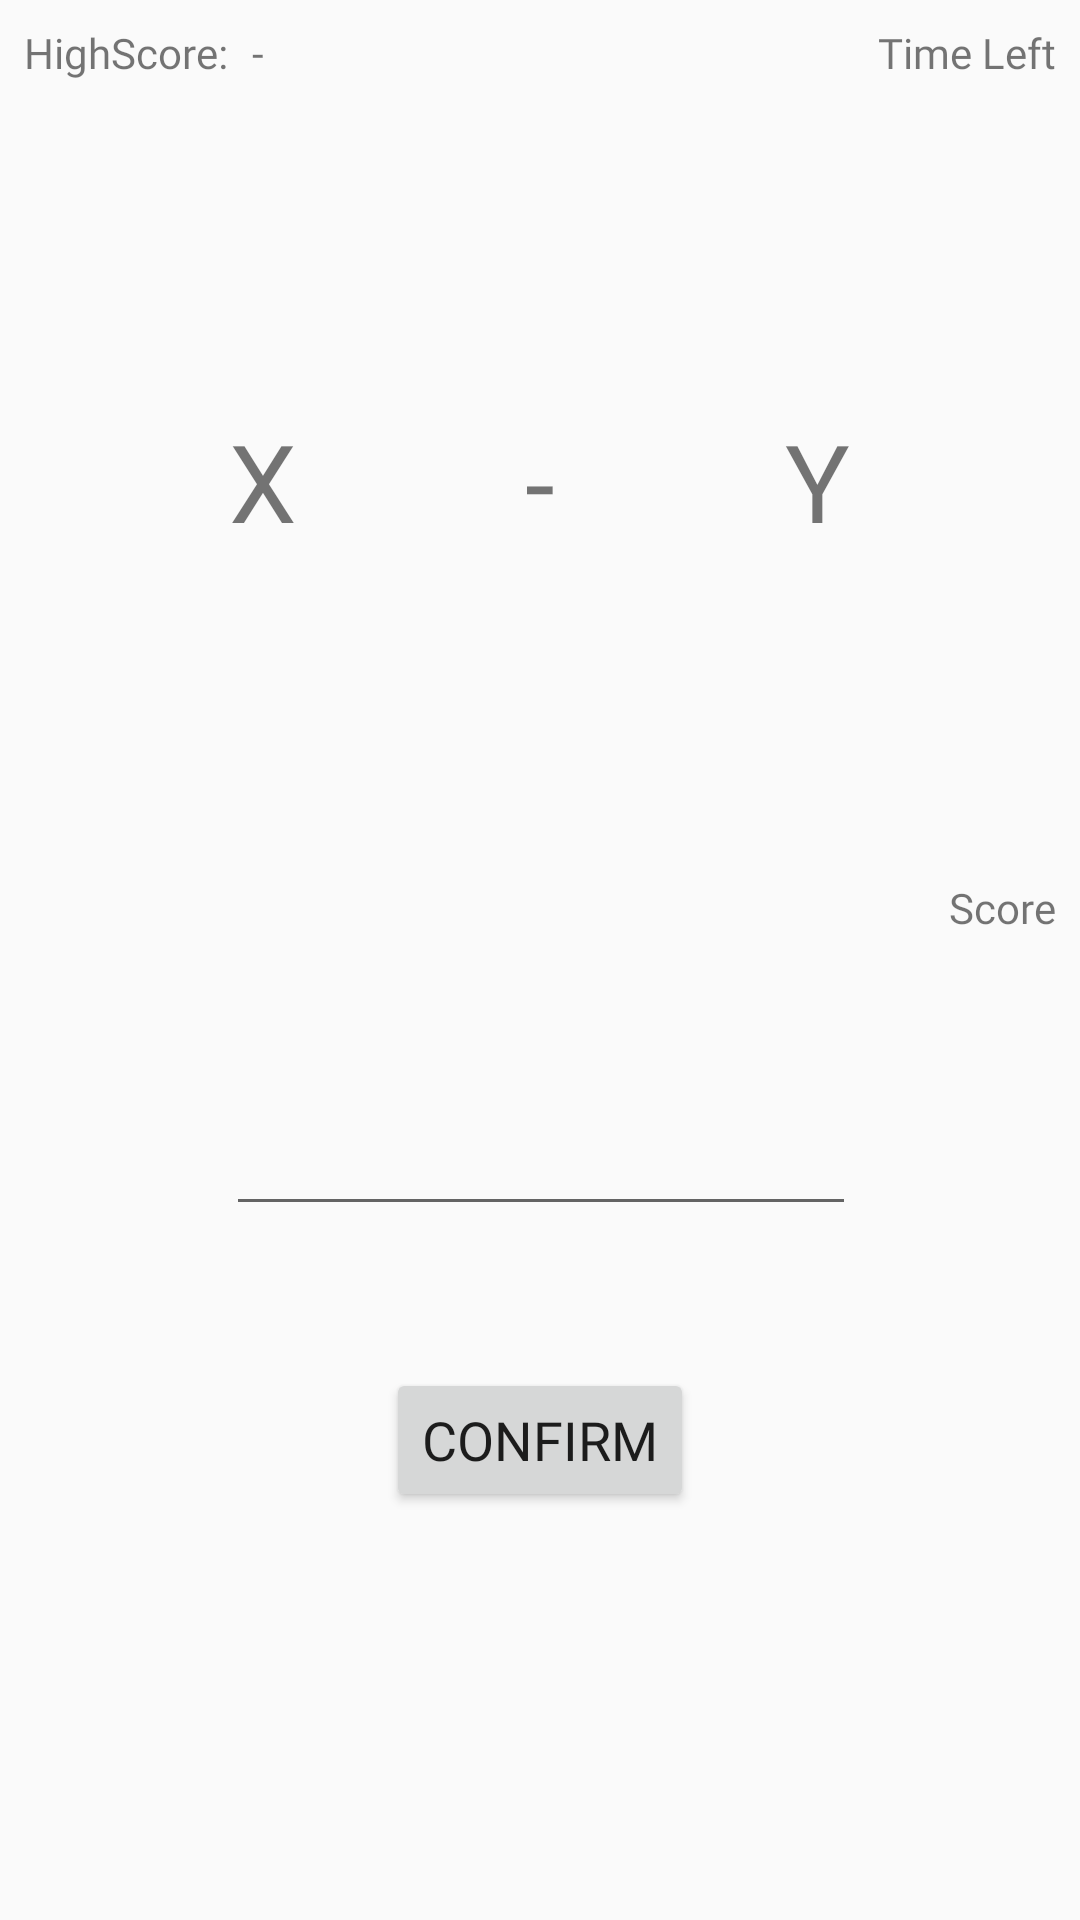

The Android layout XML behind this screen, and the referenced resources:
<!-- AndroidManifest.xml: application theme AppTheme -->
<!-- res/layout/activity_subtraction1.xml -->
<?xml version="1.0" encoding="utf-8"?>
<android.support.constraint.ConstraintLayout xmlns:android="http://schemas.android.com/apk/res/android"
    xmlns:app="http://schemas.android.com/apk/res-auto"
    xmlns:tools="http://schemas.android.com/tools"
    android:layout_width="match_parent"
    android:layout_height="match_parent"
    tools:context=".Math.Challenge.Subtraction1">
    <android.support.constraint.Guideline
        android:id="@+id/subtraction1_guideline"
        android:layout_width="wrap_content"
        android:layout_height="wrap_content"
        android:orientation="horizontal"
        app:layout_constraintGuide_percent="0.5" />

    <TextView
        android:id="@+id/subtraction1_firstNumber"
        android:layout_width="wrap_content"
        android:layout_height="wrap_content"
        android:layout_marginBottom="8dp"
        android:layout_marginEnd="8dp"
        android:layout_marginStart="8dp"
        android:layout_marginTop="8dp"
        android:fontFamily="@font/abel"
        android:text="@string/firstVariable"
        android:textSize="36sp"
        app:layout_constraintBottom_toTopOf="@+id/subtraction1_guideline"
        app:layout_constraintEnd_toStartOf="@+id/subtraction1_summ"
        app:layout_constraintStart_toStartOf="parent"
        app:layout_constraintTop_toTopOf="parent" />

    <TextView
        android:id="@+id/subtraction1_summ"
        android:layout_width="wrap_content"
        android:layout_height="wrap_content"
        android:layout_marginBottom="8dp"
        android:layout_marginEnd="8dp"
        android:layout_marginStart="8dp"
        android:layout_marginTop="8dp"
        android:fontFamily="@font/abel"
        android:text="@string/subtractionSymbol"
        android:textSize="36sp"
        app:layout_constraintBottom_toTopOf="@+id/subtraction1_guideline"
        app:layout_constraintEnd_toEndOf="parent"
        app:layout_constraintStart_toStartOf="parent"
        app:layout_constraintTop_toTopOf="parent" />

    <TextView
        android:id="@+id/subtraction1_secondNumber"
        android:layout_width="wrap_content"
        android:layout_height="wrap_content"
        android:layout_marginBottom="8dp"
        android:layout_marginEnd="8dp"
        android:layout_marginStart="8dp"
        android:layout_marginTop="8dp"
        android:fontFamily="@font/abel"
        android:text="@string/secondVariable"
        android:textSize="36sp"
        app:layout_constraintBottom_toTopOf="@+id/subtraction1_guideline"
        app:layout_constraintEnd_toEndOf="parent"
        app:layout_constraintStart_toEndOf="@+id/subtraction1_summ"
        app:layout_constraintTop_toTopOf="parent" />

    <EditText
        android:id="@+id/subtraction1_answer"
        android:layout_width="wrap_content"
        android:layout_height="wrap_content"
        android:layout_marginStart="8dp"
        android:layout_marginTop="8dp"
        android:layout_marginEnd="8dp"
        android:layout_marginBottom="8dp"
        android:ems="10"
        android:fontFamily="@font/abel"
        android:inputType="textPersonName|number"
        android:textColor="@color/textColorPrimary"
        app:layout_constraintBottom_toTopOf="@+id/subtraction1_buttonConfirm"
        app:layout_constraintEnd_toEndOf="parent"
        app:layout_constraintHorizontal_bias="0.503"
        app:layout_constraintStart_toStartOf="parent"
        app:layout_constraintTop_toTopOf="@+id/subtraction1_guideline" />

    <Button
        android:id="@+id/subtraction1_buttonConfirm"
        android:layout_width="wrap_content"
        android:layout_height="wrap_content"
        android:layout_marginStart="8dp"
        android:layout_marginTop="8dp"
        android:layout_marginEnd="8dp"
        android:layout_marginBottom="8dp"
        android:fontFamily="@font/abel"
        android:text="@string/confirmButton"
        android:textSize="18sp"
        app:layout_constraintBottom_toBottomOf="parent"
        app:layout_constraintEnd_toEndOf="parent"
        app:layout_constraintStart_toStartOf="parent"
        app:layout_constraintTop_toTopOf="@+id/subtraction1_guideline" />

    <TextView
        android:id="@+id/subtraction1_hiddenAnswer"
        android:layout_width="wrap_content"
        android:layout_height="wrap_content"
        android:layout_marginStart="8dp"
        android:layout_marginTop="8dp"
        android:visibility="invisible"
        app:layout_constraintStart_toStartOf="parent"
        app:layout_constraintTop_toTopOf="parent" />

    <TextView
        android:id="@+id/subtraction1_timeLeft"
        android:layout_width="wrap_content"
        android:layout_height="wrap_content"
        android:layout_marginEnd="8dp"
        android:layout_marginTop="8dp"
        android:fontFamily="@font/abel"
        android:text="@string/timeLeft"
        app:layout_constraintEnd_toEndOf="parent"
        app:layout_constraintTop_toTopOf="parent" />

    <TextView
        android:id="@+id/subtraction1_score"
        android:layout_width="wrap_content"
        android:layout_height="wrap_content"
        android:layout_marginBottom="8dp"
        android:layout_marginEnd="8dp"
        android:fontFamily="@font/abel"
        android:text="@string/score"
        app:layout_constraintBottom_toTopOf="@+id/subtraction1_guideline"
        app:layout_constraintEnd_toEndOf="parent" />

    <TextView
        android:id="@+id/subtraction1_tvHighscore"
        android:layout_width="wrap_content"
        android:layout_height="wrap_content"
        android:layout_marginStart="8dp"
        android:layout_marginTop="8dp"
        android:fontFamily="@font/abel"
        android:text="HighScore:"
        app:layout_constraintStart_toStartOf="parent"
        app:layout_constraintTop_toTopOf="parent" />

    <TextView
        android:id="@+id/subtraction1_tvHighscore2"
        android:layout_width="wrap_content"
        android:layout_height="wrap_content"
        android:layout_marginStart="8dp"
        android:layout_marginTop="8dp"
        android:fontFamily="@font/abel"
        android:text="-"
        app:layout_constraintStart_toEndOf="@+id/subtraction1_tvHighscore"
        app:layout_constraintTop_toTopOf="parent" />

</android.support.constraint.ConstraintLayout>
<!-- resources referenced by this layout -->
<resources>
  <color name="textColorPrimary">#000000</color>
  <string name="confirmButton">Confirm</string>
  <string name="firstVariable">X</string>
  <string name="score">Score</string>
  <string name="secondVariable">Y</string>
  <string name="subtractionSymbol">-</string>
  <string name="timeLeft">Time Left</string>
  <style name="AppTheme" parent="Theme.AppCompat.Light.NoActionBar">
          
          <item name="colorPrimary">@color/colorPrimary</item>
          <item name="colorPrimaryDark">@color/colorPrimaryDark</item>
          <item name="colorAccent">@color/colorAccent</item>
      </style>
  <color name="colorPrimary">#13722f</color>
  <color name="colorPrimaryDark">#115926</color>
  <color name="colorAccent">#000000</color>
</resources>
